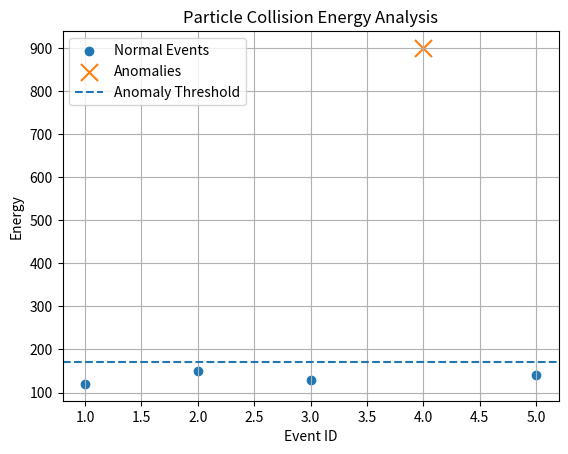

Python code for this plot:
"""import pandas as pd

# Simulated particle collision data(step1)
data = {
    "event_id": [1, 2, 3, 4, 5],
    "energy": [120, 150, 130, 900, 140],
    "momentum": [45, 50, 48, 300, 47],
    "particle_count": [4, 5, 4, 20, 5]
}

# Convert data into a DataFrame
df = pd.DataFrame(data)

# Display the dataset
print(df)

# Calculate average energy(step2)
average_energy = df["energy"].mean()

# Calculate standard deviation
std_energy = df["energy"].std()

# Set an anomaly threshold
threshold = average_energy + (2 * std_energy)

# Identify unusual events
anomalies = df[df["energy"] > threshold]

print("\nAverage Energy:", average_energy)
print("Anomaly Threshold:", threshold)

print("\nUnusual Events:")
print(anomalies)

# Calculate median energy(step3)
median_energy = df["energy"].median()

# Calculate absolute deviations
deviations = abs(df["energy"] - median_energy)

# Calculate MAD
mad = deviations.median()

# Set anomaly threshold
threshold = median_energy + (3 * mad)

# Identify unusual events
anomalies = df[df["energy"] > threshold]

print("\nMedian Energy:", median_energy)
print("MAD:", mad)
print("New Threshold:", threshold)

print("\nDetected Anomalies:")
print(anomalies)"""



import matplotlib.pyplot as plt
import pandas as pd

# Simulated particle collision data
data = {
    "event_id": [1, 2, 3, 4, 5],
    "energy": [120, 150, 130, 900, 140],
    "momentum": [45, 50, 48, 300, 47],
    "particle_count": [4, 5, 4, 20, 5]
}

df = pd.DataFrame(data)

print("PARTICLE COLLISION DATA")
print(df)

# Median Absolute Deviation (MAD)
median_energy = df["energy"].median()

deviations = abs(df["energy"] - median_energy)

mad = deviations.median()

threshold = median_energy + (3 * mad)

anomalies = df[df["energy"] > threshold]

print("\nMEDIAN ENERGY:", median_energy)
print("MAD:", mad)
print("ANOMALY THRESHOLD:", threshold)

print("\nDETECTED ANOMALIES:")
print(anomalies)


# Separate normal events and anomalies
normal = df[df["energy"] <= threshold]

# Create scatter plot
plt.scatter(
    normal["event_id"],
    normal["energy"],
    label="Normal Events"
)

plt.scatter(
    anomalies["event_id"],
    anomalies["energy"],
    label="Anomalies",
    marker="x",
    s=150
)

# Add graph details
plt.title("Particle Collision Energy Analysis")
plt.xlabel("Event ID")
plt.ylabel("Energy")
plt.axhline(
    y=threshold,
    linestyle="--",
    label="Anomaly Threshold"
)

plt.legend()
plt.grid(True)

plt.show()
